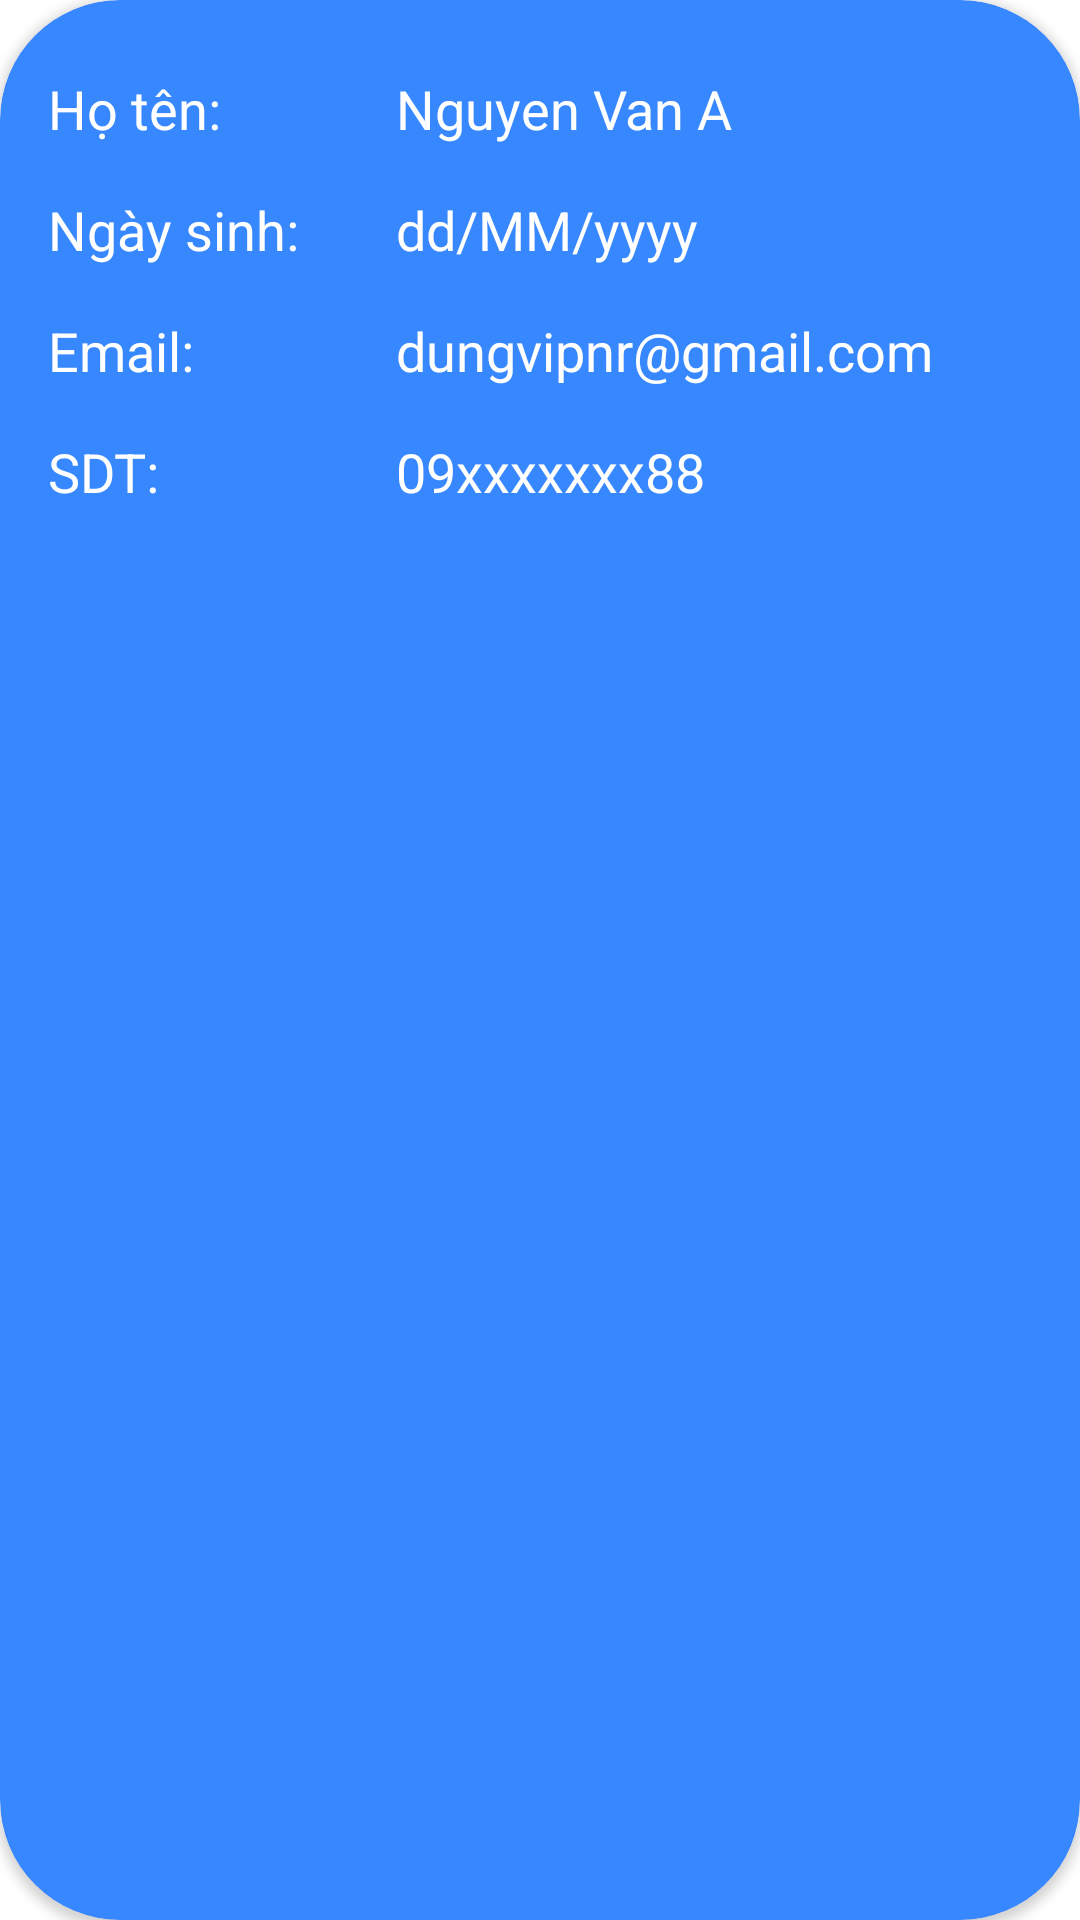

Reconstruct the res/layout file that produces this screen, plus the resources it refers to.
<!-- AndroidManifest.xml: application theme Theme.EasyEdu -->
<!-- res/layout/parent_detail.xml -->
<?xml version="1.0" encoding="utf-8"?>
<androidx.cardview.widget.CardView xmlns:android="http://schemas.android.com/apk/res/android"
    android:layout_width="match_parent"
    android:layout_height="wrap_content"
    xmlns:app="http://schemas.android.com/apk/res-auto"
    app:cardCornerRadius="40dp"
    android:backgroundTint="@color/blue_primary">

    <LinearLayout
        android:layout_width="match_parent"
        android:layout_height="match_parent"
        android:orientation="vertical"
        android:padding="16dp">

        <LinearLayout
            android:layout_width="match_parent"
            android:layout_height="wrap_content"
            android:orientation="horizontal"
            android:gravity="center_vertical"
            android:layout_marginVertical="8dp">

            <TextView
                android:layout_width="100dp"
                android:layout_height="wrap_content"
                android:text="Họ tên: "
                android:textColor="@color/white"
                android:textSize="18sp"
                android:layout_marginEnd="8dp"/>

            <TextView
                android:id="@+id/tv_parent_detail_name"
                android:layout_width="match_parent"
                android:layout_height="wrap_content"
                android:text="Nguyen Van A"
                android:textSize="18sp"
                android:textColor="@color/white"
                android:layout_marginHorizontal="8dp"/>

        </LinearLayout>

        <LinearLayout
            android:layout_width="match_parent"
            android:layout_height="wrap_content"
            android:orientation="horizontal"
            android:gravity="center_vertical"
            android:layout_marginVertical="8dp">

            <TextView
                android:layout_width="100dp"
                android:layout_height="wrap_content"
                android:text="Ngày sinh: "
                android:textColor="@color/white"
                android:textSize="18sp"
                android:layout_marginEnd="8dp"/>

            <TextView
                android:id="@+id/tv_parent_detail_dob"
                android:layout_width="match_parent"
                android:layout_height="wrap_content"
                android:text="dd/MM/yyyy"
                android:textSize="18sp"
                android:textColor="@color/white"
                android:layout_marginHorizontal="8dp"/>

        </LinearLayout>

        <LinearLayout
            android:layout_width="match_parent"
            android:layout_height="wrap_content"
            android:orientation="horizontal"
            android:gravity="center_vertical"
            android:layout_marginVertical="8dp">

            <TextView
                android:layout_width="100dp"
                android:layout_height="wrap_content"
                android:text="Email: "
                android:textColor="@color/white"
                android:textSize="18sp"
                android:layout_marginEnd="8dp"/>

            <TextView
                android:id="@+id/tv_parent_detail_email"
                android:layout_width="match_parent"
                android:layout_height="wrap_content"
                android:text="dungvipnr@gmail.com"
                android:textSize="18sp"
                android:textColor="@color/white"
                android:layout_marginHorizontal="8dp"/>

        </LinearLayout>

        <LinearLayout
            android:layout_width="match_parent"
            android:layout_height="wrap_content"
            android:orientation="horizontal"
            android:gravity="center_vertical"
            android:layout_marginVertical="8dp">

            <TextView
                android:layout_width="100dp"
                android:layout_height="wrap_content"
                android:text="SDT: "
                android:textColor="@color/white"
                android:textSize="18sp"
                android:layout_marginEnd="8dp"/>

            <TextView
                android:id="@+id/tv_parent_detail_phone_number"
                android:layout_width="match_parent"
                android:layout_height="wrap_content"
                android:text="09xxxxxxx88"
                android:textSize="18sp"
                android:textColor="@color/white"
                android:layout_marginHorizontal="8dp"/>

        </LinearLayout>

    </LinearLayout>

</androidx.cardview.widget.CardView>
<!-- resources referenced by this layout -->
<resources>
  <color name="blue_primary">#3787FF</color>
  <color name="white">#FFFFFFFF</color>
  <style name="Theme.EasyEdu" parent="Theme.MaterialComponents.DayNight.NoActionBar">
          
          <item name="colorPrimary">@color/purple_500</item>
          <item name="colorPrimaryVariant">@color/purple_700</item>
          <item name="colorOnPrimary">@color/white</item>
          
          <item name="colorSecondary">@color/teal_200</item>
          <item name="colorSecondaryVariant">@color/teal_700</item>
          <item name="colorOnSecondary">@color/black</item>
          
          <item name="android:statusBarColor">@color/white</item>
          
          <item name="android:windowLightStatusBar">true</item>
          <item name="fontFamily">sans-serif_black</item>
          <item name="windowActionModeOverlay">true</item>
          <item name="actionModeBackground">@drawable/bg_toolbar</item>
          <item name="actionModeStyle">@style/ActionModeStyle</item>
          <item name="android:actionModeCloseDrawable">@drawable/ic_round_close_24</item>
      </style>
  <color name="purple_500">#FF6200EE</color>
  <color name="purple_700">#FF3700B3</color>
  <color name="teal_200">#FF03DAC5</color>
  <color name="teal_700">#FF018786</color>
  <color name="black">#FF000000</color>
  <style name="ActionModeStyle" parent="@style/Widget.AppCompat.ActionMode">
          <item name="background">@color/white</item>
          <item name="titleTextStyle">@style/ActionModeTitleTextStyle</item>
  
  
      </style>
  <!-- drawable ic_round_close_24 (drawable-v24) -->
  <vector android:height="24dp" android:tint="#3787FF"
      android:viewportHeight="24" android:viewportWidth="24"
      android:width="24dp" xmlns:android="http://schemas.android.com/apk/res/android">
      <path android:fillColor="@android:color/white" android:pathData="M18.3,5.71c-0.39,-0.39 -1.02,-0.39 -1.41,0L12,10.59 7.11,5.7c-0.39,-0.39 -1.02,-0.39 -1.41,0 -0.39,0.39 -0.39,1.02 0,1.41L10.59,12 5.7,16.89c-0.39,0.39 -0.39,1.02 0,1.41 0.39,0.39 1.02,0.39 1.41,0L12,13.41l4.89,4.89c0.39,0.39 1.02,0.39 1.41,0 0.39,-0.39 0.39,-1.02 0,-1.41L13.41,12l4.89,-4.89c0.38,-0.38 0.38,-1.02 0,-1.4z"/>
  </vector>
  <style name="ActionModeTitleTextStyle" parent="@style/TextAppearance.AppCompat.Widget.ActionMode.Title">
          <item name="android:textColor">@color/blue_primary</item>
      </style>
</resources>
